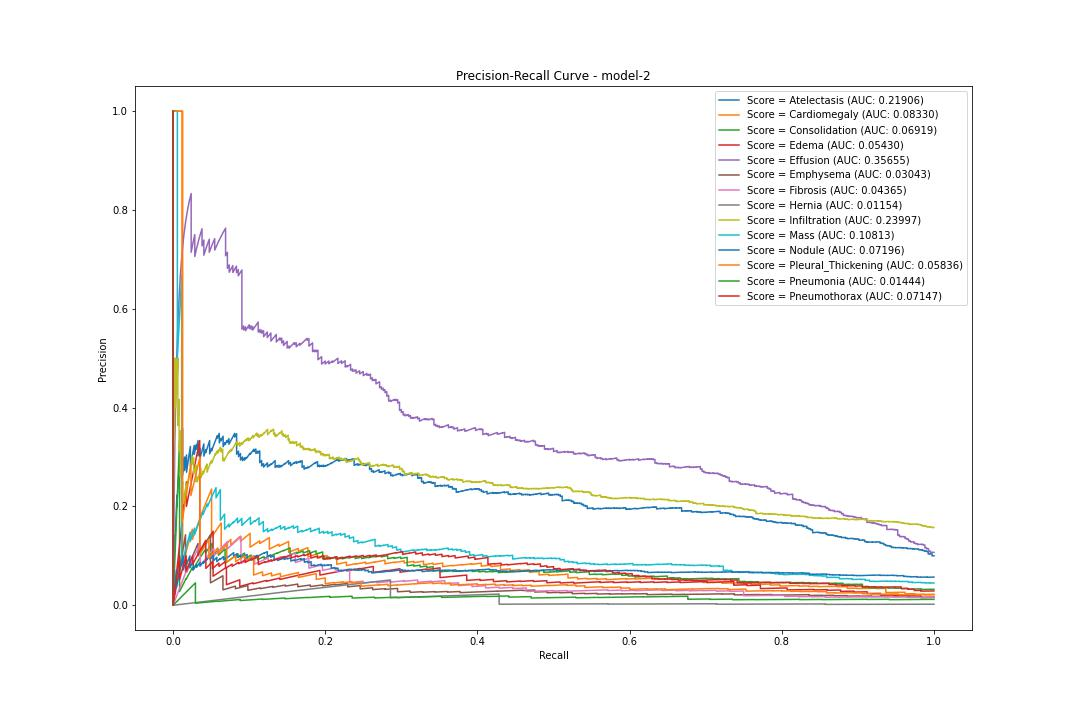

Data behind this chart, as committed beside it:
pr, rc, threshold
Atelectasis, 0.1003, 1.0, 0.01005
Atelectasis, 0.1001, 0.9975, 0.01006
Atelectasis, 0.1001, 0.9975, 0.01016
Atelectasis, 0.1001, 0.9975, 0.01019
Atelectasis, 0.1002, 0.9975, 0.01022
Atelectasis, 0.1002, 0.9975, 0.01039
Atelectasis, 0.1002, 0.9975, 0.01041
Atelectasis, 0.1002, 0.9975, 0.01044
Atelectasis, 0.1003, 0.9975, 0.01053
Atelectasis, 0.1003, 0.9975, 0.01057
Atelectasis, 0.1003, 0.9975, 0.0106
Atelectasis, 0.1003, 0.9975, 0.01071
Atelectasis, 0.1004, 0.9975, 0.01074
Atelectasis, 0.1004, 0.9975, 0.0108
Atelectasis, 0.1004, 0.9975, 0.01091
Atelectasis, 0.1004, 0.9975, 0.01095
Atelectasis, 0.1005, 0.9975, 0.01096
Atelectasis, 0.1005, 0.9975, 0.01097
Atelectasis, 0.1005, 0.9975, 0.01108
Atelectasis, 0.1005, 0.9975, 0.0111
Atelectasis, 0.1006, 0.9975, 0.01117
Atelectasis, 0.1006, 0.9975, 0.01122
Atelectasis, 0.1006, 0.9975, 0.01125
Atelectasis, 0.1006, 0.9975, 0.01128
Atelectasis, 0.1007, 0.9975, 0.01132
Atelectasis, 0.1007, 0.9975, 0.01136
Atelectasis, 0.1007, 0.9975, 0.01137
Atelectasis, 0.1007, 0.9975, 0.01147
Atelectasis, 0.1008, 0.9975, 0.01154
Atelectasis, 0.1008, 0.9975, 0.01155
Atelectasis, 0.1008, 0.9975, 0.01155
Atelectasis, 0.1008, 0.9975, 0.01165
Atelectasis, 0.1009, 0.9975, 0.01167
Atelectasis, 0.1009, 0.9975, 0.0117
Atelectasis, 0.1009, 0.9975, 0.01172
Atelectasis, 0.1009, 0.9975, 0.01177
Atelectasis, 0.101, 0.9975, 0.0118
Atelectasis, 0.101, 0.9975, 0.0119
Atelectasis, 0.101, 0.9975, 0.01191
Atelectasis, 0.1011, 0.9975, 0.01193
Atelectasis, 0.1011, 0.9975, 0.01197
Atelectasis, 0.1011, 0.9975, 0.01197
Atelectasis, 0.1011, 0.9975, 0.01199
Atelectasis, 0.1012, 0.9975, 0.01201
Atelectasis, 0.1012, 0.9975, 0.01203
Atelectasis, 0.1012, 0.9975, 0.01205
Atelectasis, 0.1012, 0.9975, 0.01223
Atelectasis, 0.1013, 0.9975, 0.01226
Atelectasis, 0.1013, 0.9975, 0.01231
Atelectasis, 0.1013, 0.9975, 0.01233
Atelectasis, 0.1013, 0.9975, 0.01242
Atelectasis, 0.1014, 0.9975, 0.01242
Atelectasis, 0.1014, 0.9975, 0.01244
Atelectasis, 0.1014, 0.9975, 0.01244
Atelectasis, 0.1014, 0.9975, 0.01246
Atelectasis, 0.1015, 0.9975, 0.01249
Atelectasis, 0.1015, 0.9975, 0.0125
Atelectasis, 0.1015, 0.9975, 0.01259
Atelectasis, 0.1015, 0.9975, 0.01261
Atelectasis, 0.1016, 0.9975, 0.01262
... 51,730 more rows
